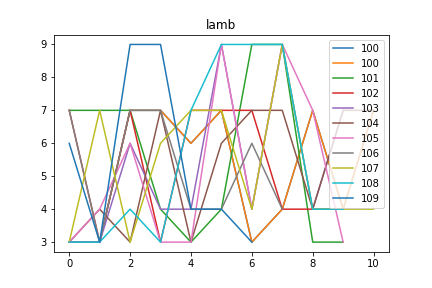

The file beside this chart, header and first rows:
lamb, Max_fit, Gen, Dataset, Dist, Hof
100, 9.0, 35, [7, 7, 7, 7, 6, 7], 0.1835, [3, 3, 7, 7, 6, 7, 3, 4, 7, 4, 7]
101, 9.0, 52, [3, 4, 3, 4, 3, 4, 9, 3, 4, 3, 4, 3, 4], 0.2655, [7, 7, 7, 4, 3, 4, 9, 9, 3, 3]
102, 9.0, 41, [7, 7, 7, 7, 7, 7], 0.1889, [7, 3, 7, 3, 7, 7, 7, 4, 4, 4]
103, 10.0, 41, [3, 4, 3, 4, 3, 4, 9, 3, 4, 3, 4, 3, 4], 0.1278, [3, 3, 6, 4, 4, 9, 4, 9, 4, 7]
104, 9.0, 36, [7, 7, 7, 7, 6, 7], 0.1835, [3, 4, 3, 7, 3, 6, 7, 7, 4, 7, 7]
105, 10.0, 21, [3, 4, 3, 4, 3, 4, 9, 3, 4, 3, 4, 3, 4], 0.1278, [3, 4, 6, 3, 3, 9, 4, 9, 7, 3]
106, 10.0, 67, [6, 7, 7, 7, 7], 0.295, [7, 3, 7, 7, 4, 4, 6, 4]
107, 9.0, 34, [3, 4, 3, 4, 3, 4, 9, 3, 4, 3, 4, 3, 4], 0.2222, [3, 7, 3, 6, 7, 7, 4, 9, 4, 4, 4]
108, 10.0, 50, [3, 4, 3, 4, 3, 4, 9, 3, 4, 3, 4, 3, 4], 0.1374, [3, 3, 4, 3, 7, 9, 9, 9, 4, 4]
109, 11.0, 41, [3, 4, 3, 4, 3, 4, 9, 3, 4, 3, 4, 3, 4], 0.156, [6, 3, 9, 9, 4, 4, 3]
